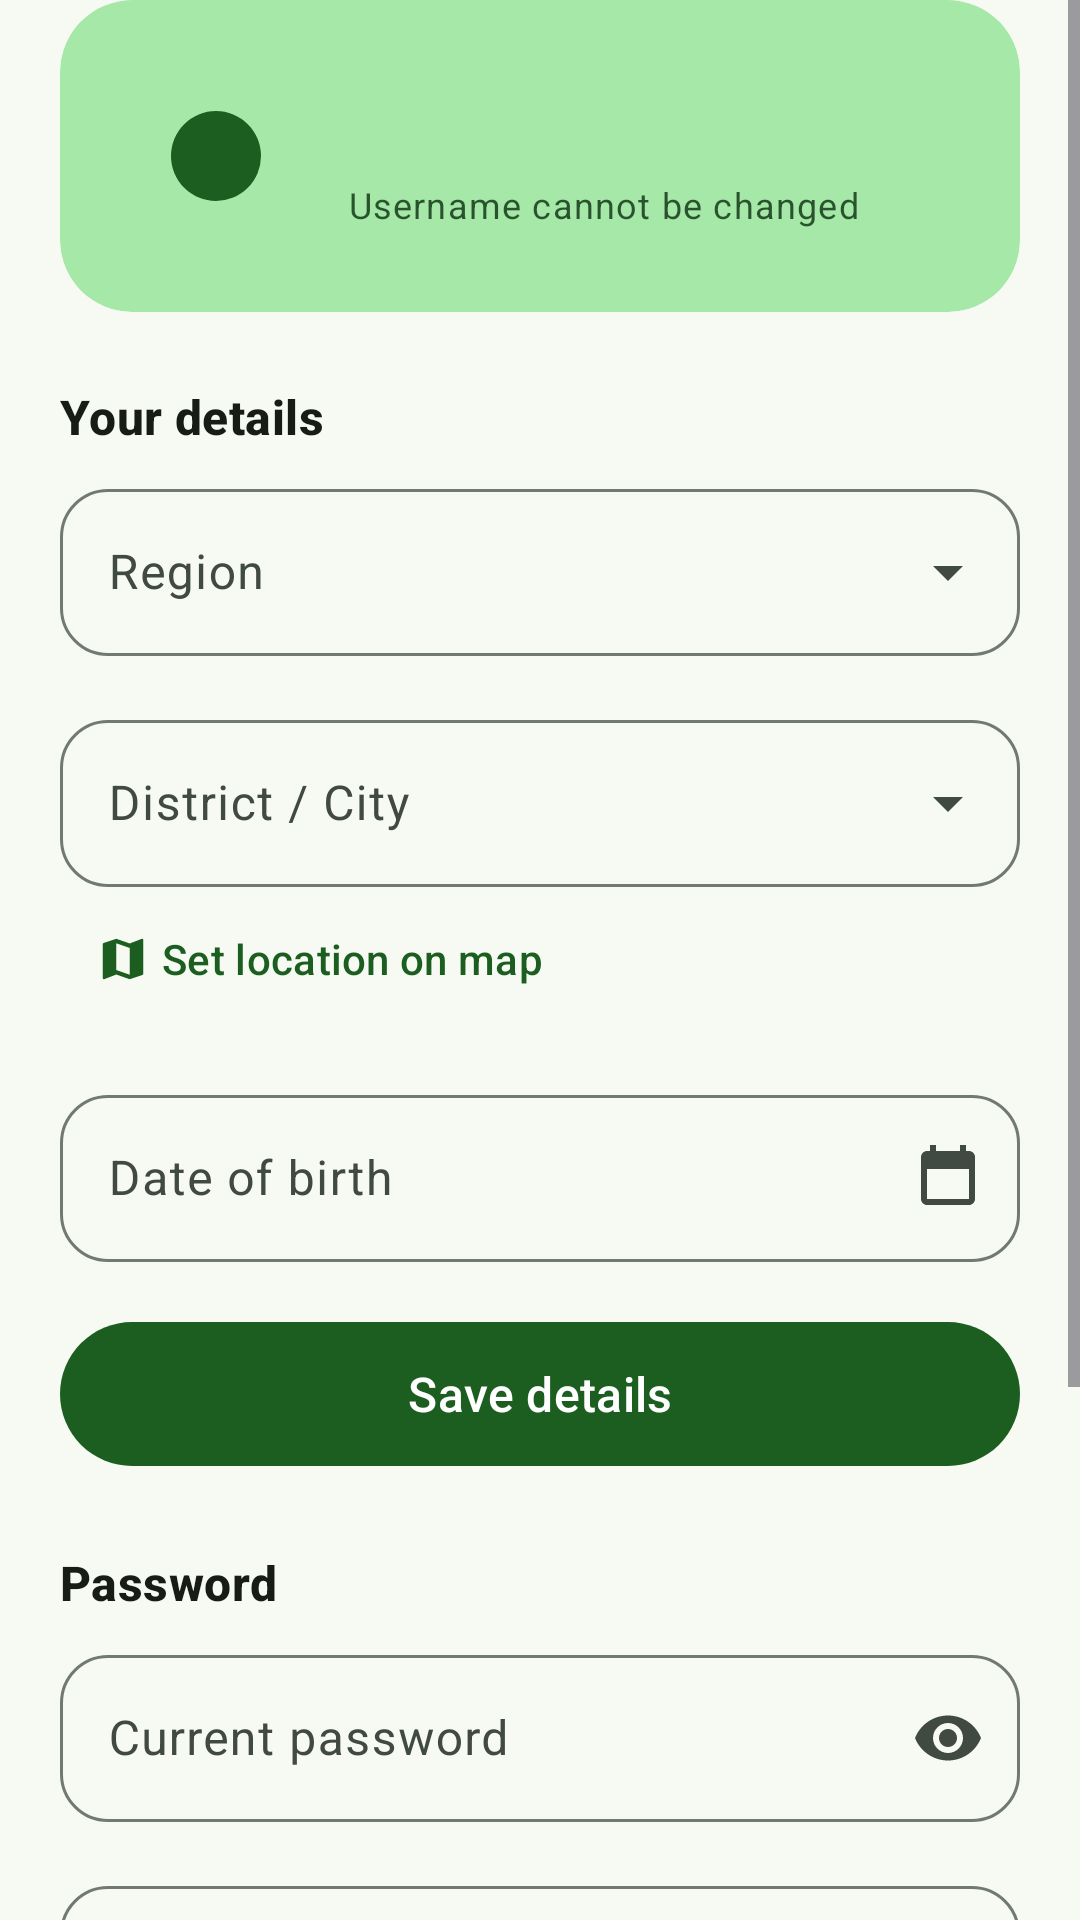

Here is an Android app screen rendered from its layout file. Give the layout XML and the strings, colors and styles it references.
<!-- AndroidManifest.xml: application theme Theme.AgriCareA -->
<!-- res/layout/fragment_profile.xml -->
<?xml version="1.0" encoding="utf-8"?>
<ScrollView xmlns:android="http://schemas.android.com/apk/res/android"
    xmlns:app="http://schemas.android.com/apk/res-auto"
    xmlns:tools="http://schemas.android.com/tools"
    android:layout_width="match_parent"
    android:layout_height="match_parent"
    android:fillViewport="true">

    <LinearLayout
        android:layout_width="match_parent"
        android:layout_height="wrap_content"
        android:orientation="vertical"
        android:paddingStart="@dimen/screen_gutter"
        android:paddingEnd="@dimen/screen_gutter"
        android:paddingBottom="@dimen/space_xl">

        
        <com.google.android.material.card.MaterialCardView
            style="@style/Widget.AgriCare.Card"
            android:layout_width="match_parent"
            android:layout_height="wrap_content"
            app:cardBackgroundColor="?attr/colorPrimaryContainer"
            app:strokeWidth="0dp">

            <LinearLayout
                android:layout_width="match_parent"
                android:layout_height="wrap_content"
                android:gravity="center_vertical"
                android:orientation="horizontal"
                android:padding="@dimen/space_l">

                <com.google.android.material.imageview.ShapeableImageView
                    android:layout_width="56dp"
                    android:layout_height="56dp"
                    android:background="?attr/colorPrimary"
                    android:contentDescription="@string/cd_avatar"
                    android:padding="13dp"
                    android:src="@drawable/ic_person"
                    app:shapeAppearanceOverlay="@style/Shape.AgriCare.Circle"
                    app:tint="?attr/colorOnPrimary" />

                <LinearLayout
                    android:layout_width="0dp"
                    android:layout_height="wrap_content"
                    android:layout_marginStart="@dimen/space_m"
                    android:layout_weight="1"
                    android:orientation="vertical">

                    <TextView
                        android:id="@+id/profileUsername"
                        android:layout_width="match_parent"
                        android:layout_height="wrap_content"
                        android:textAppearance="?attr/textAppearanceHeadlineSmall"
                        android:textColor="?attr/colorOnPrimaryContainer"
                        android:textStyle="bold"
                        tools:text="musa" />

                    <TextView
                        android:layout_width="match_parent"
                        android:layout_height="wrap_content"
                        android:alpha="0.75"
                        android:text="@string/profile_username_fixed"
                        android:textAppearance="?attr/textAppearanceBodySmall"
                        android:textColor="?attr/colorOnPrimaryContainer" />
                </LinearLayout>
            </LinearLayout>
        </com.google.android.material.card.MaterialCardView>

        
        <TextView style="@style/Text.GroupHeading" android:text="@string/profile_details" />

        <com.google.android.material.textfield.TextInputLayout
            android:id="@+id/regionLayout"
            style="@style/Widget.AgriCare.TextField.Dropdown"
            android:layout_width="match_parent"
            android:layout_height="wrap_content"
            android:hint="@string/label_region"
            app:startIconDrawable="@drawable/ic_location">

            <com.google.android.material.textfield.MaterialAutoCompleteTextView
                android:id="@+id/regionInput"
                android:layout_width="match_parent"
                android:layout_height="wrap_content"
                android:inputType="none"
                android:textColor="?attr/colorOnSurface" />
        </com.google.android.material.textfield.TextInputLayout>

        <com.google.android.material.textfield.TextInputLayout
            android:id="@+id/cityLayout"
            style="@style/Widget.AgriCare.TextField.Dropdown"
            android:layout_width="match_parent"
            android:layout_height="wrap_content"
            android:layout_marginTop="@dimen/space_m"
            android:hint="@string/label_city">

            <com.google.android.material.textfield.MaterialAutoCompleteTextView
                android:id="@+id/cityInput"
                android:layout_width="match_parent"
                android:layout_height="wrap_content"
                android:inputType="none"
                android:textColor="?attr/colorOnSurface" />
        </com.google.android.material.textfield.TextInputLayout>

        <com.google.android.material.button.MaterialButton
            android:id="@+id/pickOnMapButton"
            style="@style/Widget.Material3.Button.TextButton"
            android:layout_width="wrap_content"
            android:layout_height="wrap_content"
            android:text="@string/profile_pick_on_map"
            app:icon="@drawable/ic_map" />

        <com.google.android.material.textfield.TextInputLayout
            android:id="@+id/birthdateLayout"
            style="@style/Widget.AgriCare.TextField"
            android:layout_width="match_parent"
            android:layout_height="wrap_content"
            android:layout_marginTop="@dimen/space_m"
            android:hint="@string/label_birthdate"
            app:endIconDrawable="@drawable/ic_calendar"
            app:endIconMode="custom">

            <com.google.android.material.textfield.TextInputEditText
                android:id="@+id/birthdateInput"
                android:layout_width="match_parent"
                android:layout_height="wrap_content"
                android:clickable="true"
                android:cursorVisible="false"
                android:focusable="false"
                android:inputType="none"
                android:maxLines="1" />
        </com.google.android.material.textfield.TextInputLayout>

        <com.google.android.material.button.MaterialButton
            android:id="@+id/saveDetailsButton"
            style="@style/Widget.AgriCare.Button"
            android:layout_width="match_parent"
            android:layout_height="wrap_content"
            android:layout_marginTop="@dimen/space_m"
            android:text="@string/profile_save_details" />

        
        <TextView style="@style/Text.GroupHeading" android:text="@string/profile_password" />

        <com.google.android.material.textfield.TextInputLayout
            android:id="@+id/currentPasswordLayout"
            style="@style/Widget.AgriCare.TextField"
            android:layout_width="match_parent"
            android:layout_height="wrap_content"
            android:hint="@string/profile_current_password"
            app:endIconMode="password_toggle">

            <com.google.android.material.textfield.TextInputEditText
                android:id="@+id/currentPassword"
                android:layout_width="match_parent"
                android:layout_height="wrap_content"
                android:inputType="textPassword"
                android:maxLines="1" />
        </com.google.android.material.textfield.TextInputLayout>

        <com.google.android.material.textfield.TextInputLayout
            android:id="@+id/newPasswordLayout"
            style="@style/Widget.AgriCare.TextField"
            android:layout_width="match_parent"
            android:layout_height="wrap_content"
            android:layout_marginTop="@dimen/space_m"
            android:hint="@string/profile_new_password"
            app:endIconMode="password_toggle"
            app:helperText="@string/error_password_short">

            <com.google.android.material.textfield.TextInputEditText
                android:id="@+id/newPassword"
                android:layout_width="match_parent"
                android:layout_height="wrap_content"
                android:inputType="textPassword"
                android:maxLines="1" />
        </com.google.android.material.textfield.TextInputLayout>

        <com.google.android.material.textfield.TextInputLayout
            android:id="@+id/confirmPasswordLayout"
            style="@style/Widget.AgriCare.TextField"
            android:layout_width="match_parent"
            android:layout_height="wrap_content"
            android:layout_marginTop="@dimen/space_m"
            android:hint="@string/profile_confirm_password"
            app:endIconMode="password_toggle">

            <com.google.android.material.textfield.TextInputEditText
                android:id="@+id/confirmPassword"
                android:layout_width="match_parent"
                android:layout_height="wrap_content"
                android:inputType="textPassword"
                android:maxLines="1" />
        </com.google.android.material.textfield.TextInputLayout>

        <com.google.android.material.button.MaterialButton
            android:id="@+id/changePasswordButton"
            style="@style/Widget.AgriCare.Button.Outlined"
            android:layout_width="match_parent"
            android:layout_height="wrap_content"
            android:layout_marginTop="@dimen/space_m"
            android:text="@string/profile_change_password" />
    </LinearLayout>
</ScrollView>
<!-- resources referenced by this layout -->
<resources>
  <dimen name="screen_gutter">20dp</dimen>
  <dimen name="space_l">24dp</dimen>
  <dimen name="space_m">16dp</dimen>
  <dimen name="space_xl">32dp</dimen>
  <string name="cd_avatar">Profile picture</string>
  <string name="error_password_short">Use at least 6 characters</string>
  <string name="label_birthdate">Date of birth</string>
  <string name="label_city">District / City</string>
  <string name="label_region">Region</string>
  <string name="profile_change_password">Change password</string>
  <string name="profile_confirm_password">Confirm new password</string>
  <string name="profile_current_password">Current password</string>
  <string name="profile_details">Your details</string>
  <string name="profile_new_password">New password</string>
  <string name="profile_password">Password</string>
  <string name="profile_pick_on_map">Set location on map</string>
  <string name="profile_save_details">Save details</string>
  <string name="profile_username_fixed">Username cannot be changed</string>
  <style name="Shape.AgriCare.Circle" parent="">
          <item name="cornerFamily">rounded</item>
          <item name="cornerSize">50%</item>
      </style>
  <style name="Widget.AgriCare.Button" parent="Widget.Material3.Button">
          <item name="android:minHeight">56dp</item>
          <item name="android:textSize">16sp</item>
          <item name="android:textAllCaps">false</item>
          <item name="cornerRadius">28dp</item>
      </style>
  <dimen name="space_s">8dp</dimen>
  <color name="md_primary">#FF1B5E20</color>
  <color name="md_on_primary">#FFFFFFFF</color>
  <color name="md_primary_container">#FFA5E8A8</color>
  <color name="md_on_primary_container">#FF002204</color>
  <color name="md_secondary">#FF4E6650</color>
  <color name="md_on_secondary">#FFFFFFFF</color>
  <color name="md_secondary_container">#FFCFEBCF</color>
  <color name="md_on_secondary_container">#FF0C1F10</color>
  <color name="md_tertiary">#FFB26B00</color>
  <color name="md_on_tertiary">#FFFFFFFF</color>
  <color name="md_tertiary_container">#FFFFDEAB</color>
  <color name="md_on_tertiary_container">#FF2A1800</color>
  <color name="md_error">#FFB3261E</color>
  <color name="md_on_error">#FFFFFFFF</color>
  <color name="md_error_container">#FFF9DEDC</color>
  <color name="md_on_error_container">#FF410E0B</color>
  <color name="md_background">#FFF6FAF3</color>
  <color name="md_on_background">#FF171D16</color>
  <color name="md_surface">#FFF6FAF3</color>
  <color name="md_on_surface">#FF171D16</color>
  <color name="md_surface_variant">#FFDCE5DA</color>
  <color name="md_on_surface_variant">#FF404942</color>
  <color name="md_surface_container_lowest">#FFFFFFFF</color>
  <color name="md_surface_container_low">#FFF0F5EC</color>
  <color name="md_surface_container">#FFEAEFE5</color>
  <color name="md_surface_container_high">#FFE4EADF</color>
  <color name="md_surface_container_highest">#FFDEE4D9</color>
  <color name="md_outline">#FF707972</color>
  <color name="md_outline_variant">#FFC0C9BE</color>
  <color name="md_inverse_surface">#FF2C322B</color>
  <color name="md_inverse_on_surface">#FFEDF2E8</color>
  <style name="Shape.AgriCare.Small" parent="ShapeAppearance.Material3.Corner.Small">
          <item name="cornerSize">12dp</item>
      </style>
  <style name="Shape.AgriCare.Medium" parent="ShapeAppearance.Material3.Corner.Medium">
          <item name="cornerSize">20dp</item>
      </style>
  <style name="Shape.AgriCare.Large" parent="ShapeAppearance.Material3.Corner.Large">
          <item name="cornerSize">28dp</item>
      </style>
  <style name="Widget.AgriCare.BottomNav.Indicator" parent="Widget.Material3.BottomNavigationView.ActiveIndicator">
          <item name="android:color">?attr/colorPrimaryContainer</item>
      </style>
</resources>
